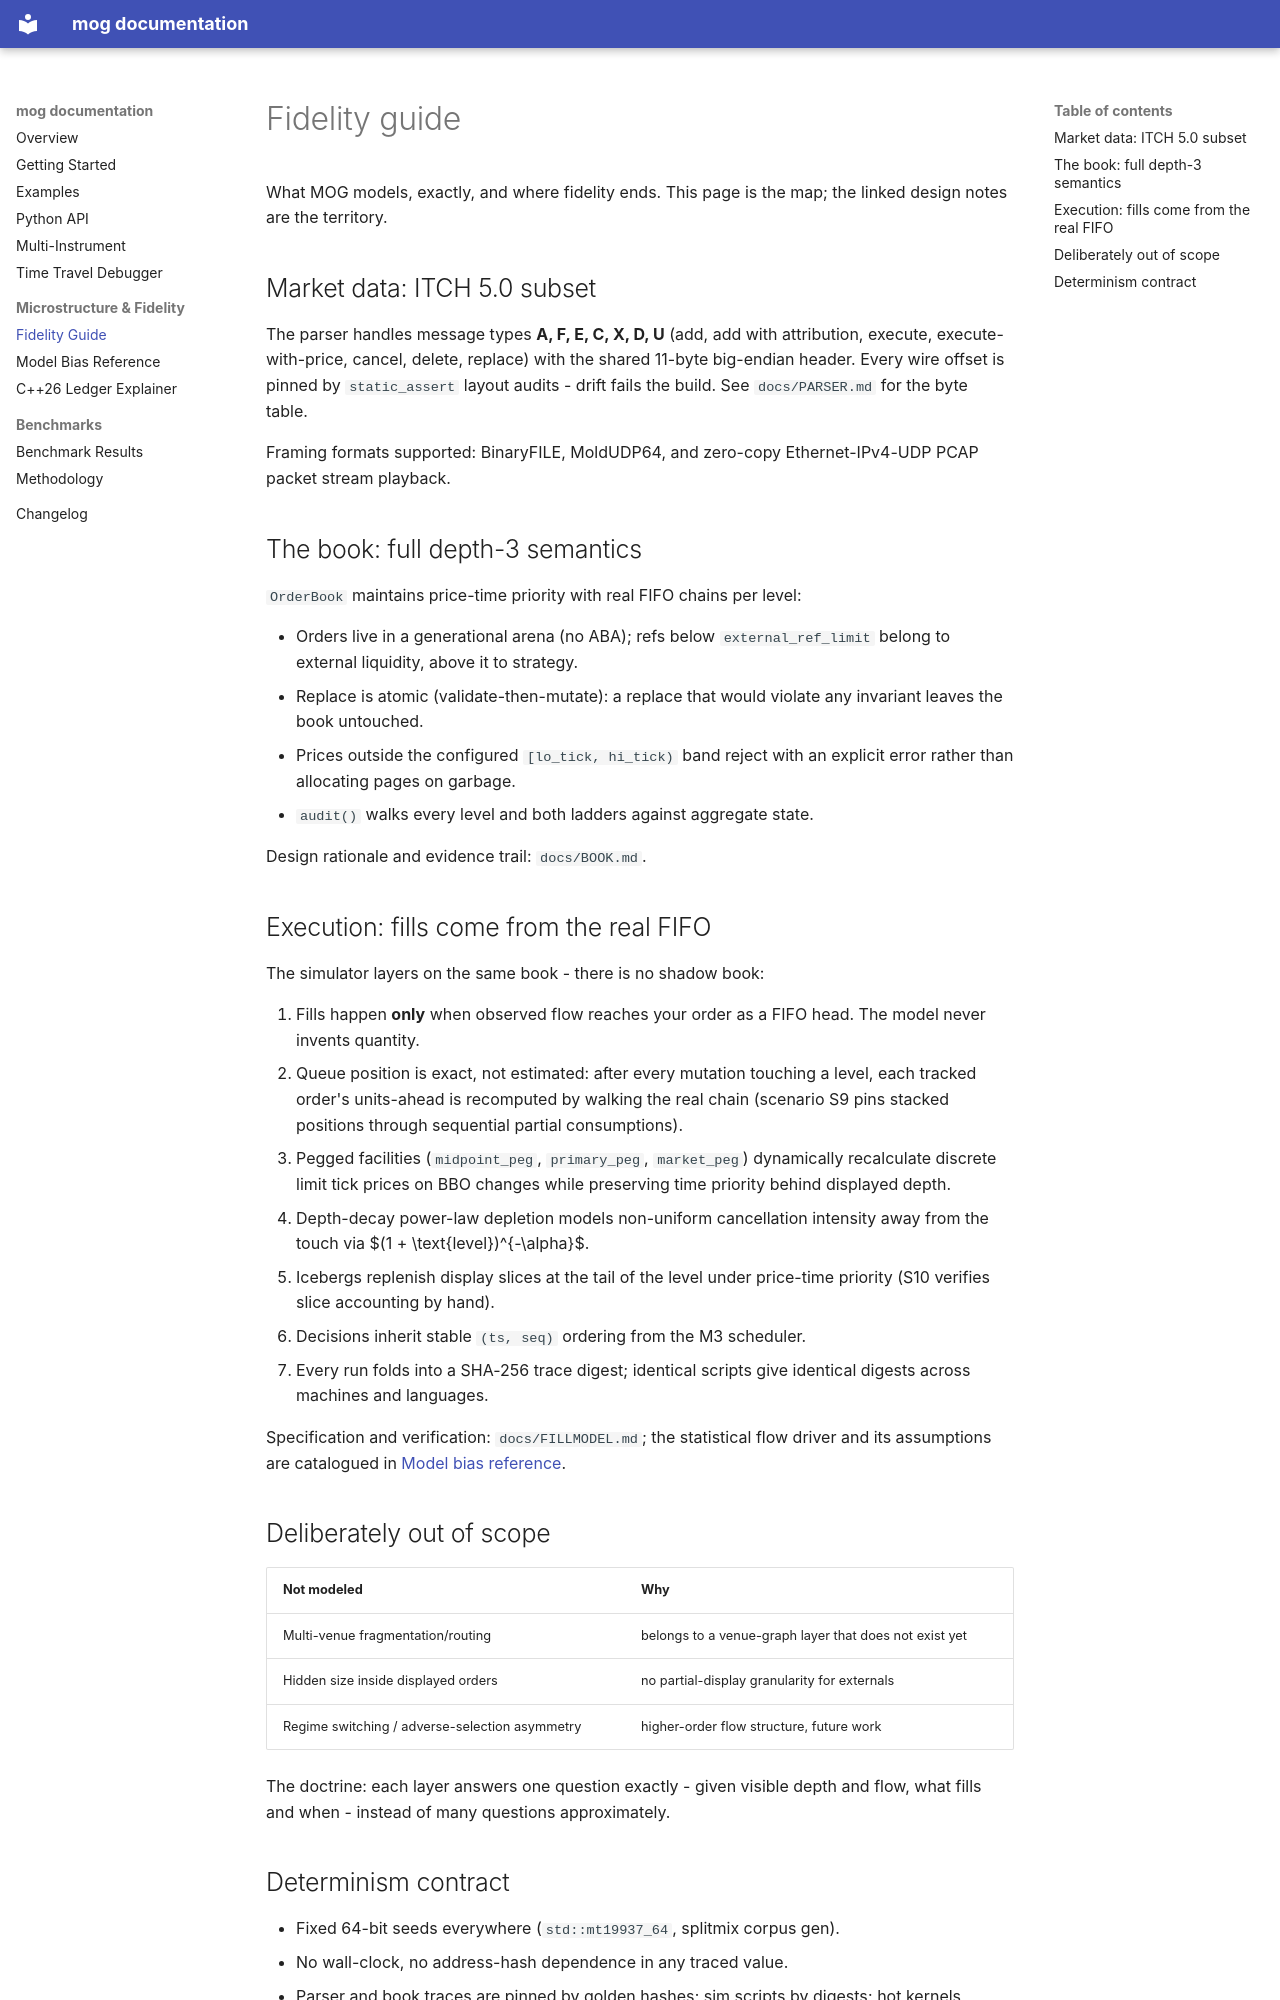

repository: KanakBarfa/mog · page: fidelity-guide/index.html · generator: mkdocs

# Fidelity guide

What MOG models, exactly, and where fidelity ends. This page is the map;
the linked design notes are the territory.

## Market data: ITCH 5.0 subset

The parser handles message types **A, F, E, C, X, D, U** (add, add with
attribution, execute, execute-with-price, cancel, delete, replace) with the
shared 11-byte big-endian header. Every wire offset is pinned by
`static_assert` layout audits - drift fails the build. See `docs/PARSER.md`
for the byte table.

Framing formats supported: BinaryFILE, MoldUDP64, and zero-copy
Ethernet-IPv4-UDP PCAP packet stream playback.

## The book: full depth-3 semantics

`OrderBook` maintains price-time priority with real FIFO chains per level:

- Orders live in a generational arena (no ABA); refs below
  `external_ref_limit` belong to external liquidity, above it to strategy.
- Replace is atomic (validate-then-mutate): a replace that would violate any
  invariant leaves the book untouched.
- Prices outside the configured `[lo_tick, hi_tick)` band reject with an
  explicit error rather than allocating pages on garbage.
- `audit()` walks every level and both ladders against aggregate state.

Design rationale and evidence trail: `docs/BOOK.md`.

## Execution: fills come from the real FIFO

The simulator layers on the same book - there is no shadow book:

1. Fills happen **only** when observed flow reaches your order as a FIFO
   head. The model never invents quantity.
2. Queue position is exact, not estimated: after every mutation touching a
   level, each tracked order's units-ahead is recomputed by walking the real
   chain (scenario S9 pins stacked positions through sequential partial
   consumptions).
3. Pegged facilities (`midpoint_peg`, `primary_peg`, `market_peg`) dynamically
   recalculate discrete limit tick prices on BBO changes while preserving
   time priority behind displayed depth.
4. Depth-decay power-law depletion models non-uniform cancellation intensity
   away from the touch via $(1 + \text{level})^{-\alpha}$.
5. Icebergs replenish display slices at the tail of the level under
   price-time priority (S10 verifies slice accounting by hand).
6. Decisions inherit stable `(ts, seq)` ordering from the M3 scheduler.
7. Every run folds into a SHA-256 trace digest; identical scripts give
   identical digests across machines and languages.

Specification and verification: `docs/FILLMODEL.md`; the statistical flow
driver and its assumptions are catalogued in
[Model bias reference](model-bias-reference.md).

## Deliberately out of scope

| Not modeled | Why |
|---|---|
| Multi-venue fragmentation/routing | belongs to a venue-graph layer that does not exist yet |
| Hidden size inside displayed orders | no partial-display granularity for externals |
| Regime switching / adverse-selection asymmetry | higher-order flow structure, future work |

The doctrine: each layer answers one question exactly - given visible depth
and flow, what fills and when - instead of many questions approximately.
